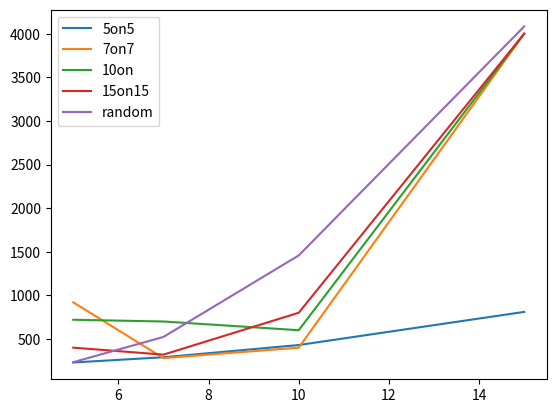

This chart was generated by the following Python code:
import matplotlib.pyplot as plt

x = [5, 7, 10, 15]
y = [ [230,290,430 ,810], [920,280,400,4000 ], [720,700,600,4000] ,[400,320,800,4000], [233.74,522.95,1457.61,4082.99]]
labels = ['5on5', '7on7', '10on', '15on15', 'random']

for y_arr, label in zip(y, labels):
    plt.plot(x, y_arr, label=label)

plt.legend()
plt.show()
